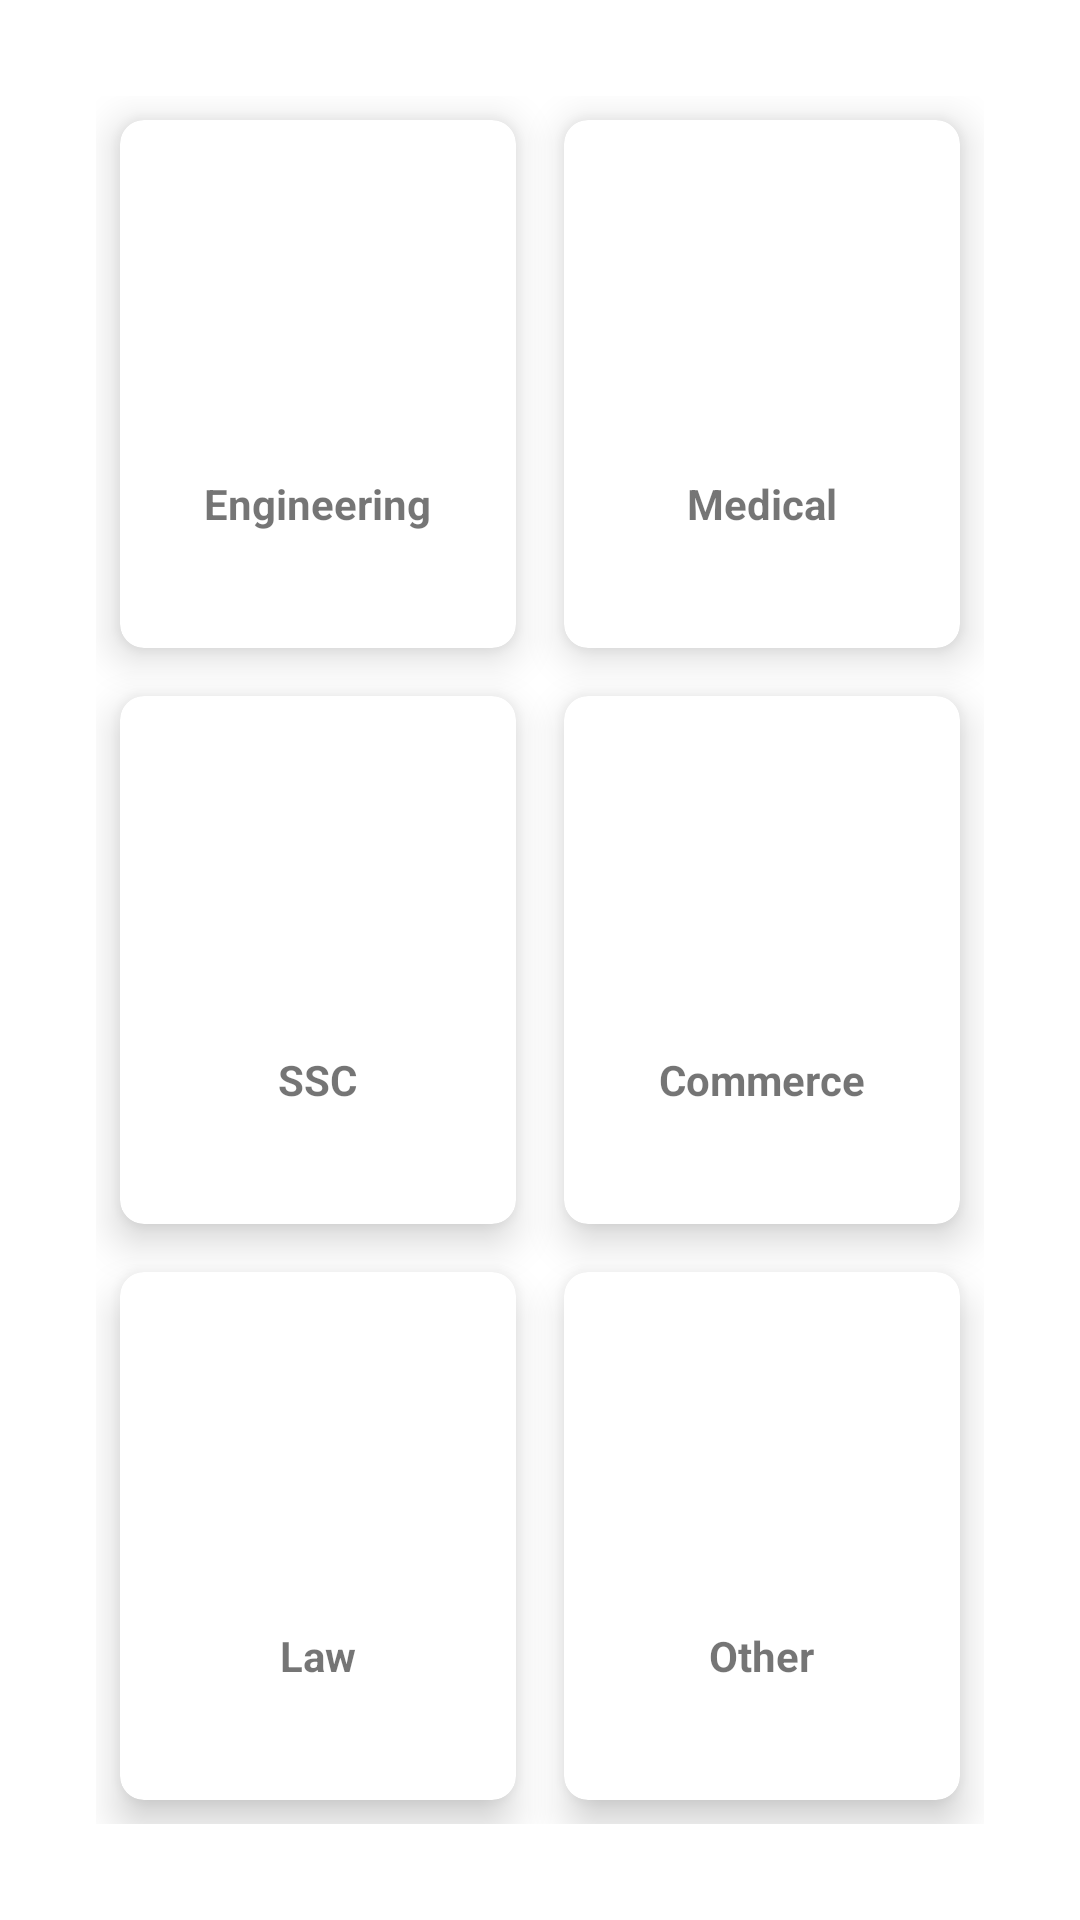

Here is an Android app screen rendered from its layout file. Give the layout XML and the strings, colors and styles it references.
<!-- AndroidManifest.xml: application theme Theme.HostelMate -->
<!-- res/layout/fragment_view_study_content.xml -->
<?xml version="1.0" encoding="utf-8"?>
<RelativeLayout xmlns:android="http://schemas.android.com/apk/res/android"
    xmlns:tools="http://schemas.android.com/tools"
    android:layout_width="match_parent"
    android:layout_height="match_parent"
    xmlns:app="http://schemas.android.com/apk/res-auto"
    tools:context=".study.fragments.ViewStudyFragment">

    <GridLayout
        android:id="@+id/gl"
        android:layout_width="match_parent"
        android:layout_height="600dp"
        android:layout_margin="22dp"
        android:columnCount="2"
        android:padding="10dp"
        android:rowCount="3">

        <androidx.cardview.widget.CardView
            android:id="@+id/e"
            android:layout_width="wrap_content"
            android:layout_height="20dp"
            android:layout_row="0"
            android:layout_rowWeight="1"
            android:layout_column="0"
            android:layout_columnWeight="1"
            android:layout_gravity="fill"
            android:layout_margin="8dp"
            app:cardCornerRadius="8dp"
            app:cardElevation="8dp">

            <LinearLayout
                android:layout_width="wrap_content"
                android:layout_height="wrap_content"
                android:layout_gravity="center_vertical|center_horizontal"
                android:gravity="center"
                android:orientation="vertical"
                tools:ignore="UseCompoundDrawables">

                <ImageView
                    android:layout_width="100dp"
                    android:layout_height="100dp"
                    android:contentDescription="@string/hostels"
                    android:src="@drawable/book" />

                <TextView
                    android:layout_width="wrap_content"
                    android:layout_height="wrap_content"
                    android:layout_marginBottom="20dp"
                    android:text="@string/engg"
                    android:textStyle="bold" />

            </LinearLayout>

        </androidx.cardview.widget.CardView>

        <androidx.cardview.widget.CardView
            android:id="@+id/m"
            android:layout_width="wrap_content"
            android:layout_height="20dp"
            android:layout_row="0"
            android:layout_rowWeight="1"
            android:layout_column="1"
            android:layout_columnWeight="1"
            android:layout_gravity="fill"
            android:layout_margin="8dp"
            app:cardCornerRadius="8dp"
            app:cardElevation="8dp">

            <LinearLayout
                android:layout_width="wrap_content"
                android:layout_height="wrap_content"
                android:layout_gravity="center_vertical|center_horizontal"
                android:gravity="center"
                android:orientation="vertical"
                tools:ignore="UseCompoundDrawables">

                <ImageView
                    android:layout_width="100dp"
                    android:layout_height="100dp"
                    android:contentDescription="@string/tiffin_centers"
                    android:src="@drawable/book" />

                <TextView
                    android:layout_width="wrap_content"
                    android:layout_height="wrap_content"
                    android:layout_marginBottom="20dp"
                    android:text="@string/medical"
                    android:textStyle="bold" />

            </LinearLayout>

        </androidx.cardview.widget.CardView>

        <androidx.cardview.widget.CardView
            android:id="@+id/s"
            android:layout_width="wrap_content"
            android:layout_height="20dp"
            android:layout_row="1"
            android:layout_rowWeight="1"
            android:layout_column="0"
            android:layout_columnWeight="1"
            android:layout_gravity="fill"
            android:layout_margin="8dp"
            app:cardCornerRadius="8dp"
            app:cardElevation="8dp">

            <LinearLayout
                android:layout_width="wrap_content"
                android:layout_height="wrap_content"
                android:layout_gravity="center_vertical|center_horizontal"
                android:gravity="center"
                android:orientation="vertical"
                tools:ignore="UseCompoundDrawables">

                <ImageView
                    android:layout_width="100dp"
                    android:layout_height="100dp"
                    android:contentDescription="@string/safety_service"
                    android:src="@drawable/book" />

                <TextView
                    android:layout_width="wrap_content"
                    android:layout_height="wrap_content"
                    android:layout_marginBottom="20dp"
                    android:text="@string/ssc"
                    android:textStyle="bold"

                    />
            </LinearLayout>
        </androidx.cardview.widget.CardView>

        <androidx.cardview.widget.CardView
            android:id="@+id/c"
            android:layout_width="wrap_content"
            android:layout_height="20dp"
            android:layout_row="1"
            android:layout_rowWeight="1"
            android:layout_column="1"
            android:layout_columnWeight="1"
            android:layout_gravity="fill"
            android:layout_margin="8dp"
            app:cardCornerRadius="8dp"
            app:cardElevation="8dp">

            <LinearLayout
                android:layout_width="wrap_content"
                android:layout_height="wrap_content"
                android:layout_gravity="center_vertical|center_horizontal"
                android:gravity="center"
                android:orientation="vertical"
                tools:ignore="UseCompoundDrawables">

                <ImageView
                    android:layout_width="100dp"
                    android:layout_height="100dp"
                    android:contentDescription="@string/help"
                    android:src="@drawable/book" />

                <TextView
                    android:layout_width="wrap_content"
                    android:layout_height="wrap_content"
                    android:layout_marginBottom="20dp"
                    android:text="Commerce"
                    android:textStyle="bold" />
            </LinearLayout>

        </androidx.cardview.widget.CardView>
        <androidx.cardview.widget.CardView
            android:id="@+id/l"
            android:layout_width="wrap_content"
            android:layout_height="20dp"
            android:layout_row="2"
            android:layout_rowWeight="1"
            android:layout_column="0"
            android:layout_columnWeight="1"
            android:layout_gravity="fill"
            android:layout_margin="8dp"
            app:cardCornerRadius="8dp"
            app:cardElevation="8dp">

            <LinearLayout
                android:layout_width="wrap_content"
                android:layout_height="wrap_content"
                android:layout_gravity="center_vertical|center_horizontal"
                android:gravity="center"
                android:orientation="vertical"
                tools:ignore="UseCompoundDrawables">

                <ImageView
                    android:layout_width="100dp"
                    android:layout_height="100dp"
                    android:contentDescription="@string/help"
                    android:src="@drawable/book" />

                <TextView
                    android:layout_width="wrap_content"
                    android:layout_height="wrap_content"
                    android:layout_marginBottom="20dp"
                    android:text="Law"
                    android:textStyle="bold" />
            </LinearLayout>

        </androidx.cardview.widget.CardView>
        <androidx.cardview.widget.CardView
            android:id="@+id/o"
            android:layout_width="wrap_content"
            android:layout_height="20dp"
            android:layout_row="2"
            android:layout_rowWeight="1"
            android:layout_column="1"
            android:layout_columnWeight="1"
            android:layout_gravity="fill"
            android:layout_margin="8dp"
            app:cardCornerRadius="8dp"
            app:cardElevation="8dp">

            <LinearLayout
                android:layout_width="wrap_content"
                android:layout_height="wrap_content"
                android:layout_gravity="center_vertical|center_horizontal"
                android:gravity="center"
                android:orientation="vertical"
                tools:ignore="UseCompoundDrawables">

                <ImageView
                    android:layout_width="100dp"
                    android:layout_height="100dp"
                    android:contentDescription="@string/help"
                    android:src="@drawable/book" />

                <TextView
                    android:layout_width="wrap_content"
                    android:layout_height="wrap_content"
                    android:layout_marginBottom="20dp"
                    android:text="Other"
                    android:textStyle="bold" />
            </LinearLayout>

        </androidx.cardview.widget.CardView>

    </GridLayout>


</RelativeLayout>
<!-- resources referenced by this layout -->
<resources>
  <string name="engg">Engineering</string>
  <string name="help">help</string>
  <string name="hostels" translatable="false">Hostels</string>
  <string name="medical">Medical</string>
  <string name="safety_service">Easy Study</string>
  <string name="ssc">SSC</string>
  <string name="tiffin_centers">Tiffin Centers</string>
  <style name="Theme.HostelMate" parent="Theme.MaterialComponents.Light.NoActionBar">
          
          <item name="colorPrimary">@color/purple_500</item>
          <item name="colorPrimaryVariant">@color/purple_700</item>
          <item name="colorOnPrimary">@color/white</item>
          
          <item name="colorSecondary">@color/teal_200</item>
          <item name="colorSecondaryVariant">@color/teal_700</item>
          <item name="colorOnSecondary">@color/black</item>
          
          <item name="android:statusBarColor" tools:targetApi="l">@color/bluegray_800</item>
          
      </style>
  <color name="purple_500">#FF6200EE</color>
  <color name="purple_700">#FF3700B3</color>
  <color name="white">#FFFFFFFF</color>
  <color name="teal_200">#FF03DAC5</color>
  <color name="teal_700">#FF018786</color>
  <color name="black">#FF000000</color>
  <color name="bluegray_800">#2e3b62</color>
</resources>
